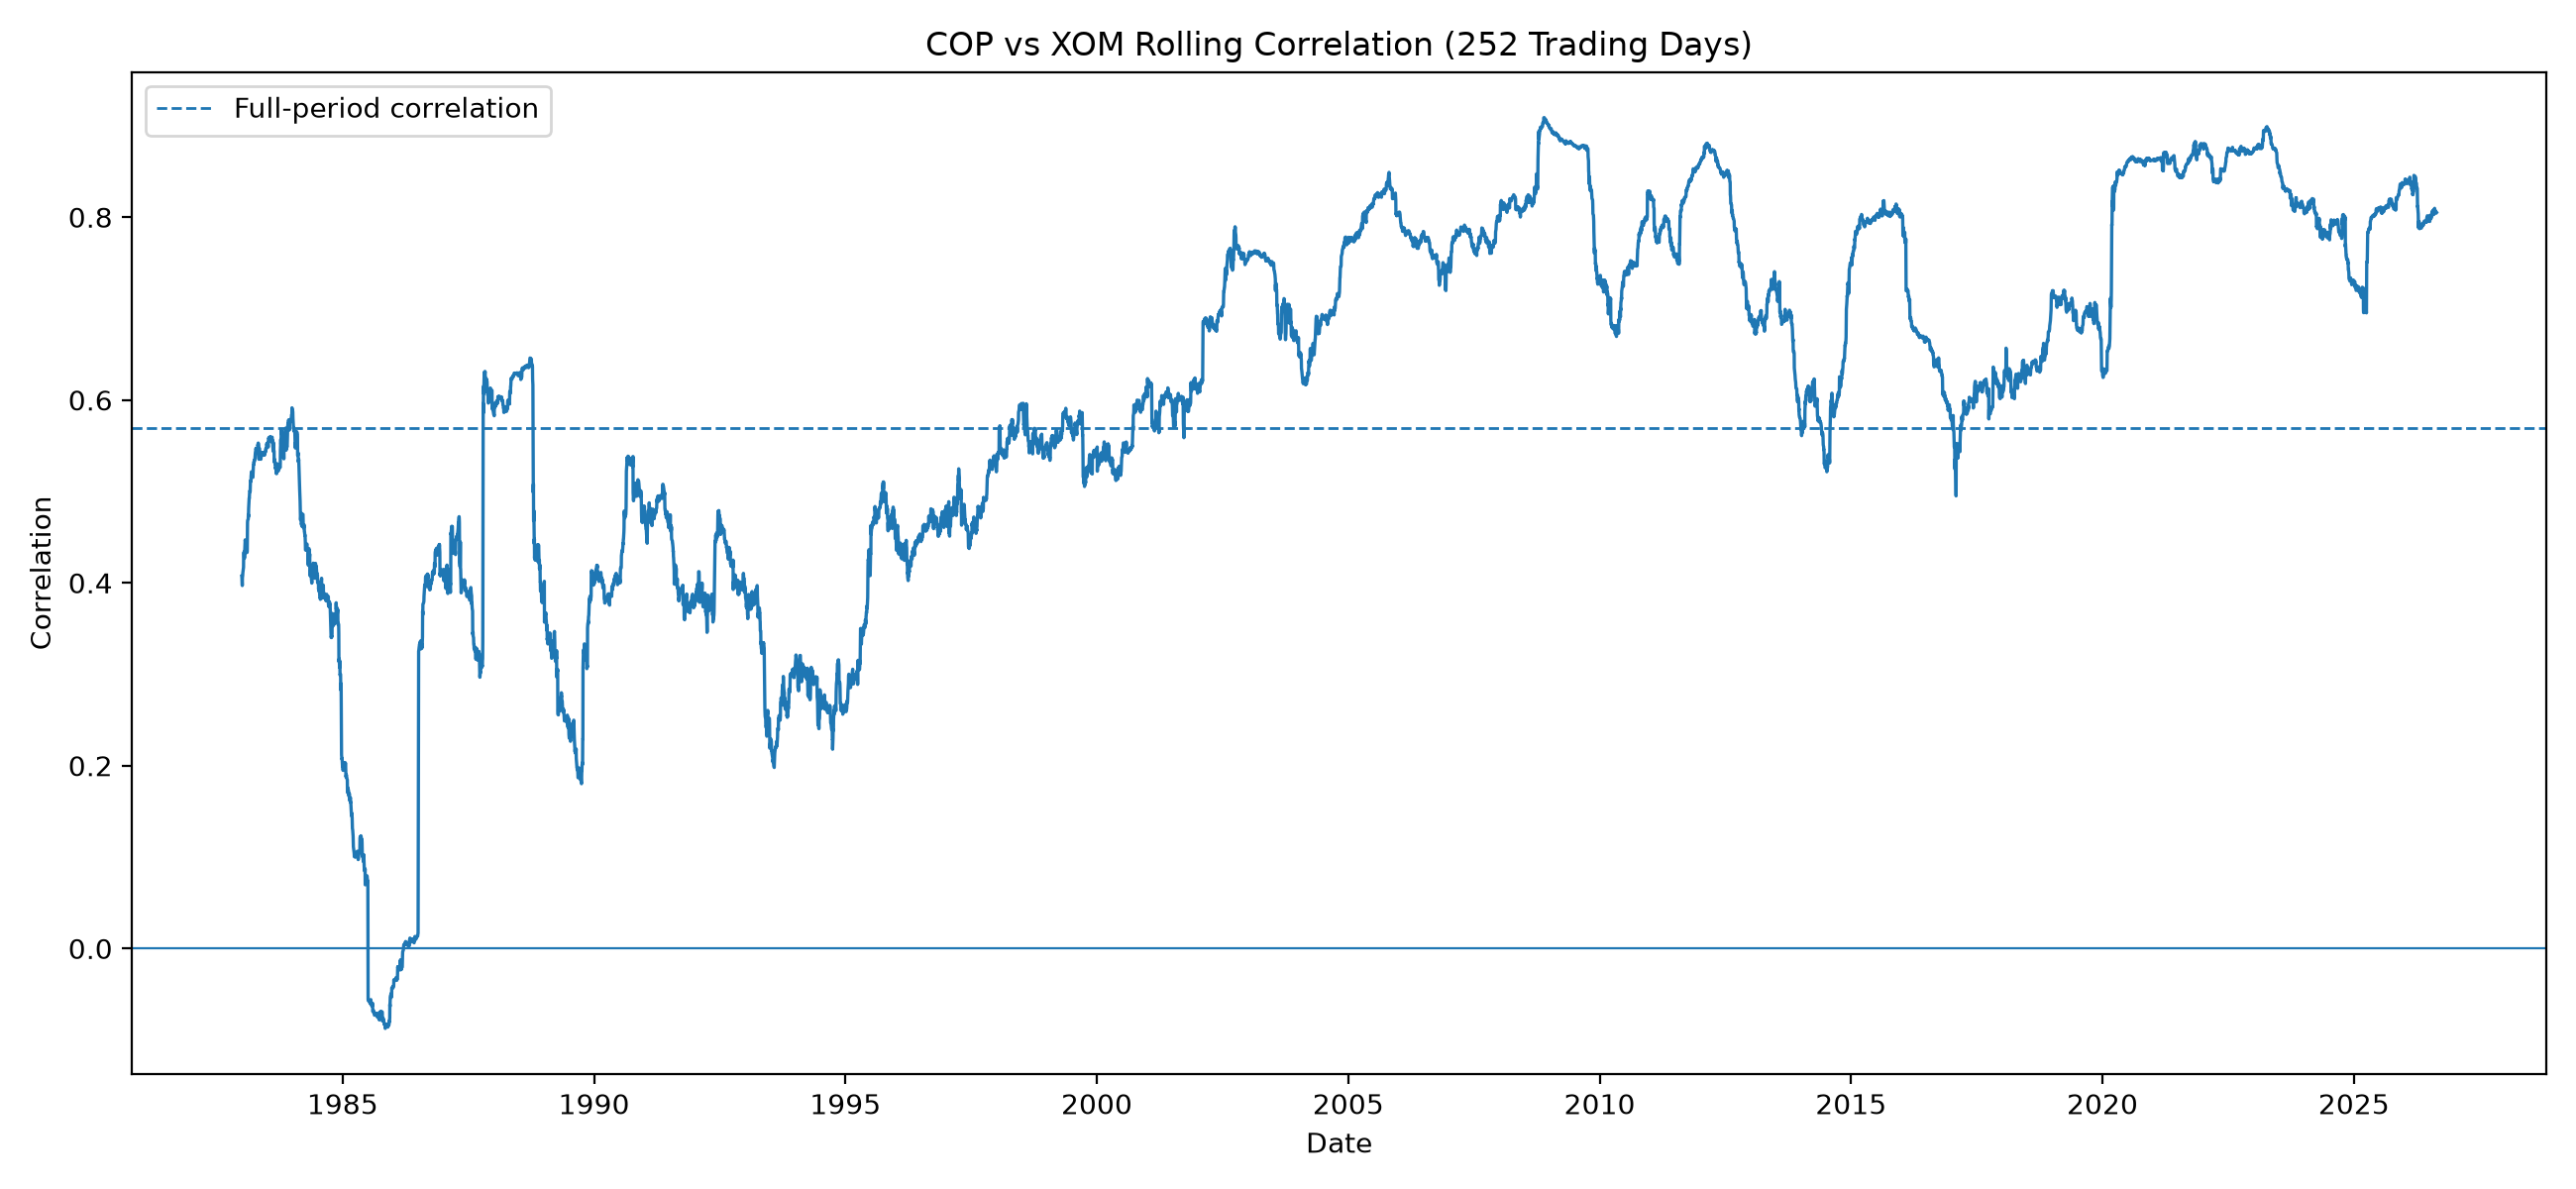

The data file committed next to this chart (first rows):
date, ticker_1, ticker_2, window, rolling_correlation
1982-01-04, COP, XOM, 252, 
1982-01-05, COP, XOM, 252, 
1982-01-06, COP, XOM, 252, 
1982-01-07, COP, XOM, 252, 
1982-01-08, COP, XOM, 252, 
1982-01-11, COP, XOM, 252, 
1982-01-12, COP, XOM, 252, 
1982-01-13, COP, XOM, 252, 
1982-01-14, COP, XOM, 252, 
1982-01-15, COP, XOM, 252, 
1982-01-18, COP, XOM, 252, 
1982-01-19, COP, XOM, 252, 
1982-01-20, COP, XOM, 252, 
1982-01-21, COP, XOM, 252, 
1982-01-22, COP, XOM, 252, 
1982-01-25, COP, XOM, 252, 
1982-01-26, COP, XOM, 252, 
1982-01-27, COP, XOM, 252, 
1982-01-28, COP, XOM, 252, 
1982-01-29, COP, XOM, 252, 
1982-02-01, COP, XOM, 252, 
1982-02-02, COP, XOM, 252, 
1982-02-03, COP, XOM, 252, 
1982-02-04, COP, XOM, 252, 
1982-02-05, COP, XOM, 252, 
1982-02-08, COP, XOM, 252, 
1982-02-09, COP, XOM, 252, 
1982-02-10, COP, XOM, 252, 
1982-02-11, COP, XOM, 252, 
1982-02-12, COP, XOM, 252, 
1982-02-16, COP, XOM, 252, 
1982-02-17, COP, XOM, 252, 
1982-02-18, COP, XOM, 252, 
1982-02-19, COP, XOM, 252, 
1982-02-22, COP, XOM, 252, 
1982-02-23, COP, XOM, 252, 
1982-02-24, COP, XOM, 252, 
1982-02-25, COP, XOM, 252, 
1982-02-26, COP, XOM, 252, 
1982-03-01, COP, XOM, 252, 
1982-03-02, COP, XOM, 252, 
1982-03-03, COP, XOM, 252, 
1982-03-04, COP, XOM, 252, 
1982-03-05, COP, XOM, 252, 
1982-03-08, COP, XOM, 252, 
1982-03-09, COP, XOM, 252, 
1982-03-10, COP, XOM, 252, 
1982-03-11, COP, XOM, 252, 
1982-03-12, COP, XOM, 252, 
1982-03-15, COP, XOM, 252, 
1982-03-16, COP, XOM, 252, 
1982-03-17, COP, XOM, 252, 
1982-03-18, COP, XOM, 252, 
1982-03-19, COP, XOM, 252, 
1982-03-22, COP, XOM, 252, 
1982-03-23, COP, XOM, 252, 
1982-03-24, COP, XOM, 252, 
1982-03-25, COP, XOM, 252, 
1982-03-26, COP, XOM, 252, 
1982-03-29, COP, XOM, 252, 
... 11,190 more rows
